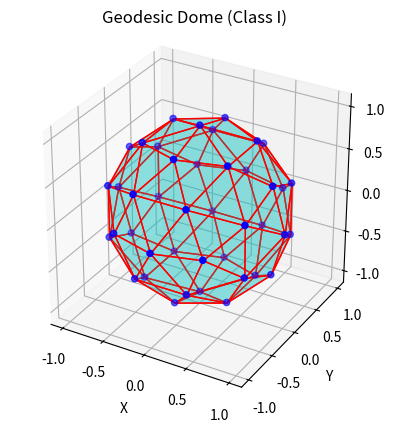

Generate this figure with matplotlib:
import numpy as np
import math
import matplotlib.pyplot as plt
from mpl_toolkits.mplot3d.art3d import Poly3DCollection
from scipy.spatial import ConvexHull

def generate_vectors(subdivisions = 1):
    def midpoint(v1, v2):
        return [(v1[i] + v2[i]) / 2 for i in range(len(v1))]

    def normalize_vertices(vertices):
        for i in range(len(vertices)):
            norm = math.sqrt(sum(x**2 for x in vertices[i]))
            vertices[i] = [x / norm for x in vertices[i]]
        return vertices
    
    phi = (1 + math.sqrt(5)) / 2  # Golden ratio

    vertices = [
        [-1,  phi,  0],
        [1,  phi,  0],
        [-1, -phi,  0],
        [1, -phi,  0],
        [0, -1,  phi],
        [0,  1,  phi],
        [0, -1, -phi],
        [0,  1, -phi],
        [phi,  0, -1],
        [phi,  0,  1],
        [-phi,  0, -1],
        [-phi,  0,  1]
    ]

    # A face is defined by the index of the three points in the triangle
    faces = [
        [0, 11, 5], [0, 5, 1], [0, 1, 7], [0, 7, 10], [0, 10, 11],
        [1, 5, 9], [5, 11, 4], [11, 10, 2], [10, 7, 6], [7, 1, 8],
        [3, 9, 4], [3, 4, 2], [3, 2, 6], [3, 6, 8], [3, 8, 9],
        [4, 9, 5], [2, 4, 11], [6, 2, 10], [8, 6, 7], [9, 8, 1]
    ]

    normalize_vertices(vertices)

    # Subdivide the icosahedron
    for _ in range(subdivisions):
        new_faces = []  # each face is divided into four, this is the new list
        # Dictionary where value is the index in vertices and the key is 
        # a tuple of the vertices used to make midpoint
        midpoint_cache = {}

        for face in faces:
            v1, v2, v3 = face

            # the three midpoints as defined by their vertices
            # they are sorted so a different order is not unique
            a = tuple(sorted([v1, v2]))
            b = tuple(sorted([v2, v3]))
            c = tuple(sorted([v3, v1]))

            # Create midpoints
            if a not in midpoint_cache:
                midpoint_cache[a] = len(vertices)
                vertices.append(midpoint(vertices[v1], vertices[v2]))
            if b not in midpoint_cache:
                midpoint_cache[b] = len(vertices)
                vertices.append(midpoint(vertices[v2], vertices[v3]))
            if c not in midpoint_cache:
                midpoint_cache[c] = len(vertices)
                vertices.append(midpoint(vertices[v3], vertices[v1]))

            # Extract the index from midpoint cache
            a = midpoint_cache[a]
            b = midpoint_cache[b]
            c = midpoint_cache[c]

            new_faces.extend([[v1, a, c], [v2, b, a], [v3, c, b], [a, b, c]])

        faces = new_faces
    
    # Normalize again once subdivided
    normalize_vertices(vertices)
    # size is constant so cast to a numpy array
    return np.array(vertices)

def plot_geodesic_dome(vertices):
        fig = plt.figure()
        ax = fig.add_subplot(111, projection='3d')

        # Create the convex hull to get the correct faces
        hull = ConvexHull(vertices)
        for simplex in hull.simplices:
            ax.add_collection3d(Poly3DCollection(
                [vertices[simplex]], facecolors='c', linewidths=1, edgecolors='r', alpha=.25))

        ax.scatter(vertices[:, 0], vertices[:, 1], vertices[:, 2], color='b')

        # Equal scaling
        ax.set_box_aspect([1, 1, 1])
        ax.set_xlabel('X')
        ax.set_ylabel('Y')
        ax.set_zlabel('Z')
        ax.set_title('Geodesic Dome (Class I)')

        plt.show()

if __name__ == "__main__":
    subdivisions = 1
    vectors = generate_vectors(subdivisions)
    print(f"A class 1 Geodsic icosahedron with {subdivisions} subdivisions has {len(vectors)} vertices.")
    plot_geodesic_dome(vectors)